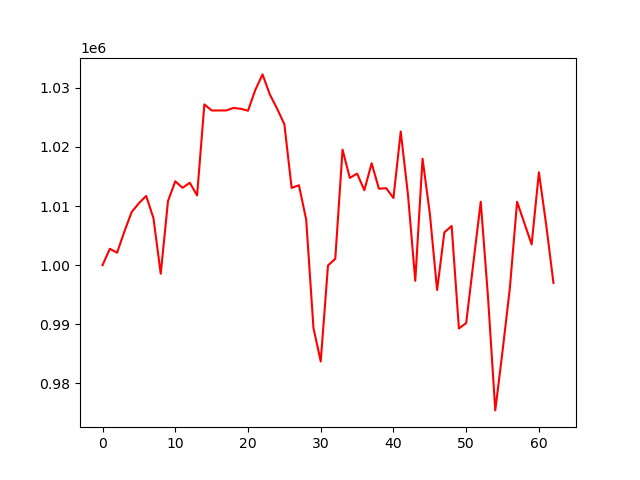

The table this chart was drawn from, first rows:
, 0
0, 1000000
1, 1002774
2, 1002101
3, 1005690
4, 1008982
5, 1010487
6, 1011715
7, 1007946
8, 998545
9, 1010848
10, 1014195
11, 1013090
12, 1013943
13, 1011796
14, 1027206
15, 1026179
16, 1026179
17, 1026179
18, 1026604
19, 1026465
20, 1026133
21, 1029638
22, 1032281
23, 1028887
24, 1026483
25, 1023848
26, 1013072
27, 1013526
28, 1007715
29, 989379
30, 983706
31, 999954
32, 1001075
33, 1019546
34, 1014767
35, 1015497
36, 1012686
37, 1017241
38, 1012937
39, 1013024
40, 1011361
41, 1022616
42, 1011871
43, 997355
44, 1018014
45, 1008758
46, 995787
47, 1005548
48, 1006636
49, 989279
50, 990209
51, 1000505
52, 1010737
53, 994617
54, 975423
55, 985462
56, 996040
57, 1010727
58, 1007103
59, 1003509
... 3 more rows
